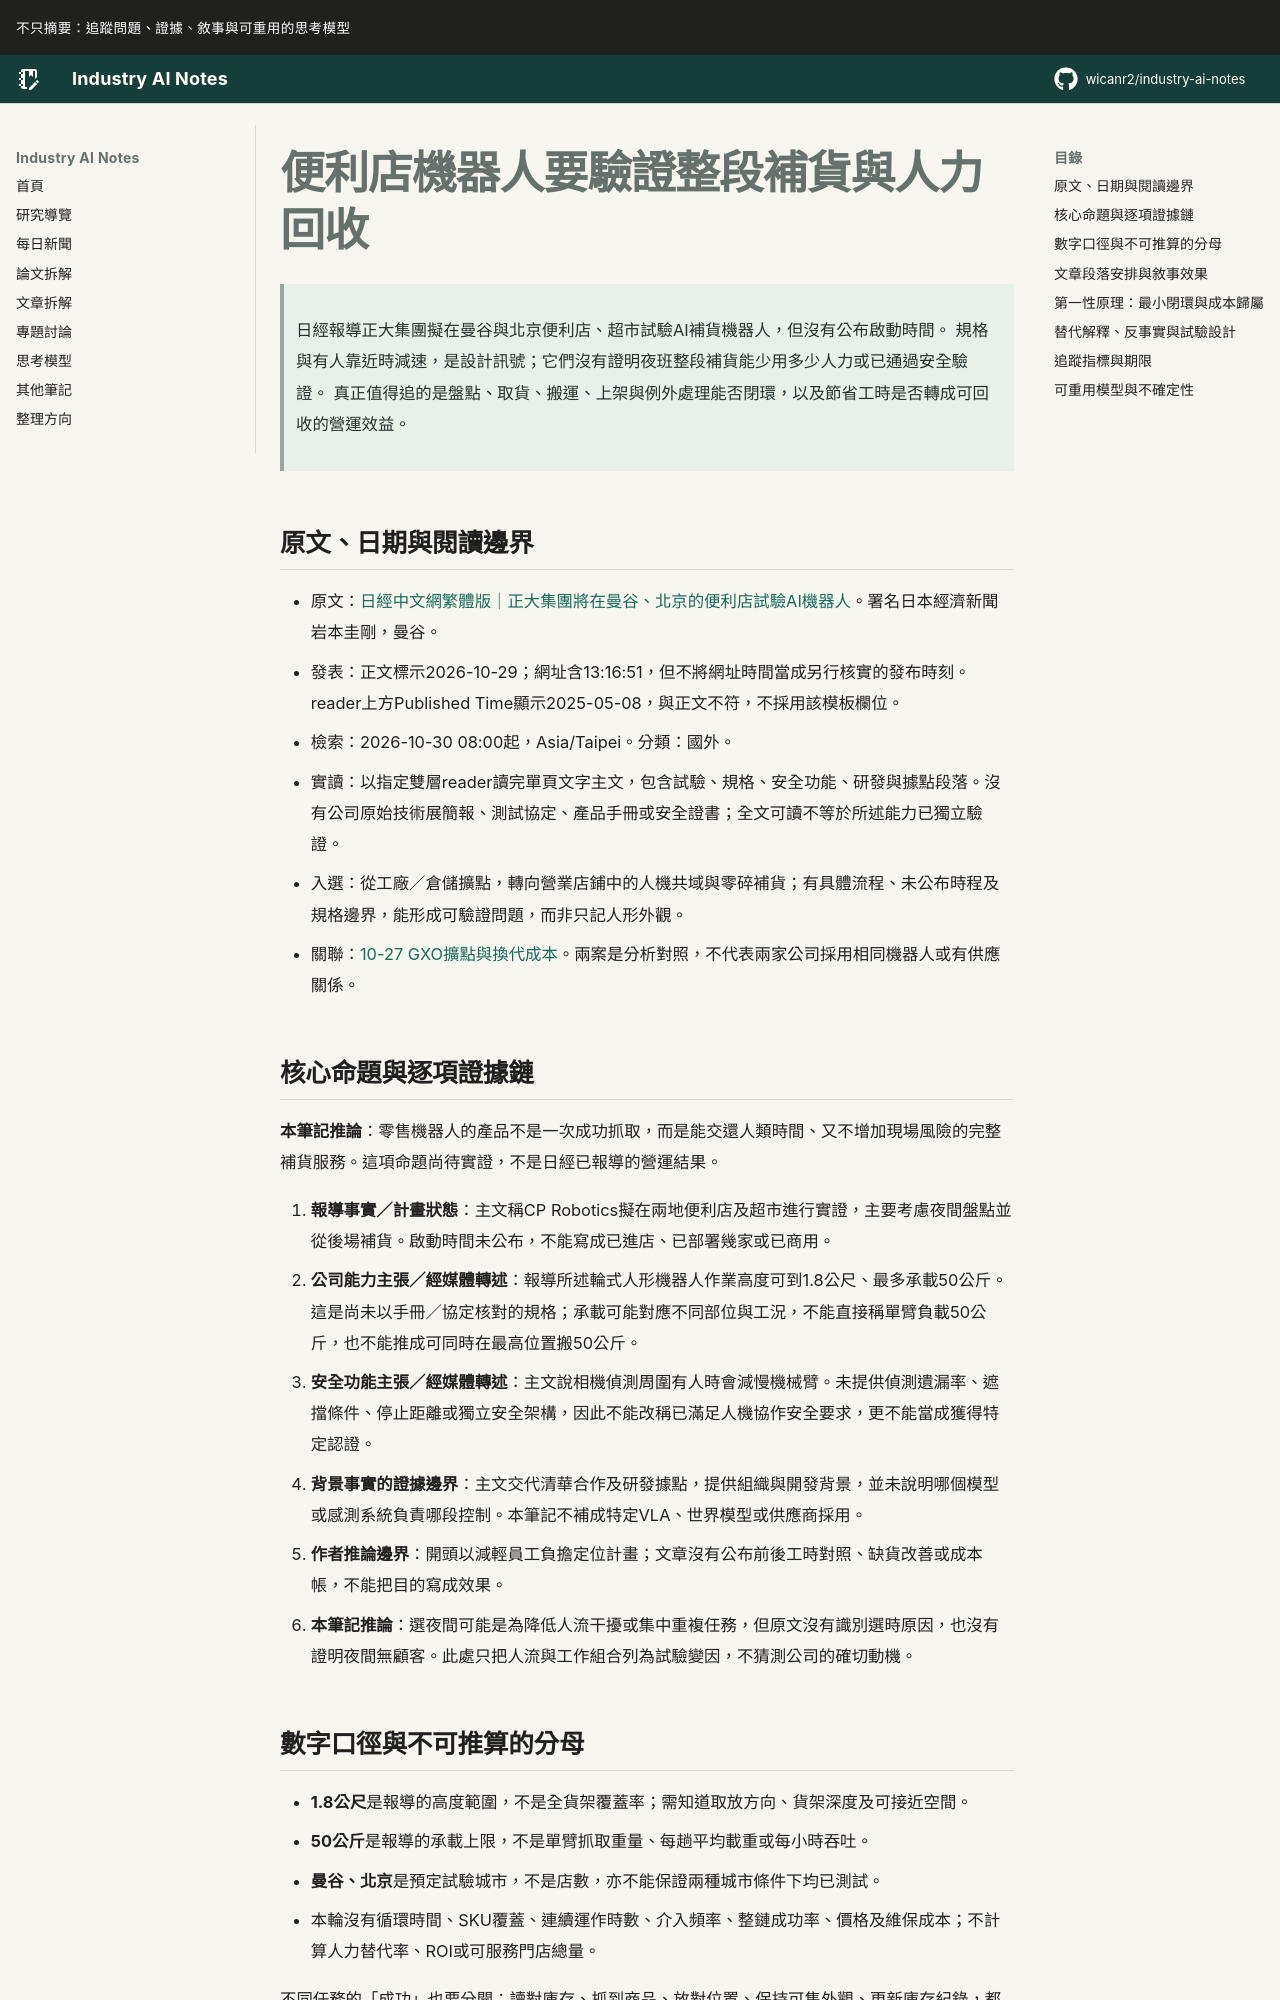

repository: wicanr2/industry-ai-notes · page: 新聞拆解/2026/2026-10-30/02-便利店機器人要驗證整段補貨與人力回收/index.html · generator: mkdocs

# 便利店機器人要驗證整段補貨與人力回收

> 日經報導正大集團擬在曼谷與北京便利店、超市試驗AI補貨機器人，但沒有公布啟動時間。
> 規格與有人靠近時減速，是設計訊號；它們沒有證明夜班整段補貨能少用多少人力或已通過安全驗證。
> 真正值得追的是盤點、取貨、搬運、上架與例外處理能否閉環，以及節省工時是否轉成可回收的營運效益。

## 原文、日期與閱讀邊界

- 原文：[日經中文網繁體版｜正大集團將在曼谷、北京的便利店試驗AI機器人](https://zh.cn.nikkei.com/industry/tradingretail/64528-2026-10-29-13-16-51.html)。署名日本經濟新聞岩本圭剛，曼谷。
- 發表：正文標示2026-10-29；網址含13:16:51，但不將網址時間當成另行核實的發布時刻。reader上方Published Time顯示2025-05-08，與正文不符，不採用該模板欄位。
- 檢索：2026-10-30 08:00起，Asia/Taipei。分類：國外。
- 實讀：以指定雙層reader讀完單頁文字主文，包含試驗、規格、安全功能、研發與據點段落。沒有公司原始技術展簡報、測試協定、產品手冊或安全證書；全文可讀不等於所述能力已獨立驗證。
- 入選：從工廠／倉儲擴點，轉向營業店鋪中的人機共域與零碎補貨；有具體流程、未公布時程及規格邊界，能形成可驗證問題，而非只記人形外觀。
- 關聯：[10-27 GXO擴點與換代成本](../2026-10-27/02-人形機器人擴點要驗證複製與換代成本.md)。兩案是分析對照，不代表兩家公司採用相同機器人或有供應關係。

## 核心命題與逐項證據鏈

**本筆記推論**：零售機器人的產品不是一次成功抓取，而是能交還人類時間、又不增加現場風險的完整補貨服務。這項命題尚待實證，不是日經已報導的營運結果。

1. **報導事實／計畫狀態**：主文稱CP Robotics擬在兩地便利店及超市進行實證，主要考慮夜間盤點並從後場補貨。啟動時間未公布，不能寫成已進店、已部署幾家或已商用。
2. **公司能力主張／經媒體轉述**：報導所述輪式人形機器人作業高度可到1.8公尺、最多承載50公斤。這是尚未以手冊／協定核對的規格；承載可能對應不同部位與工況，不能直接稱單臂負載50公斤，也不能推成可同時在最高位置搬50公斤。
3. **安全功能主張／經媒體轉述**：主文說相機偵測周圍有人時會減慢機械臂。未提供偵測遺漏率、遮擋條件、停止距離或獨立安全架構，因此不能改稱已滿足人機協作安全要求，更不能當成獲得特定認證。
4. **背景事實的證據邊界**：主文交代清華合作及研發據點，提供組織與開發背景，並未說明哪個模型或感測系統負責哪段控制。本筆記不補成特定VLA、世界模型或供應商採用。
5. **作者推論邊界**：開頭以減輕員工負擔定位計畫；文章沒有公布前後工時對照、缺貨改善或成本帳，不能把目的寫成效果。
6. **本筆記推論**：選夜間可能是為降低人流干擾或集中重複任務，但原文沒有識別選時原因，也沒有證明夜間無顧客。此處只把人流與工作組合列為試驗變因，不猜測公司的確切動機。
